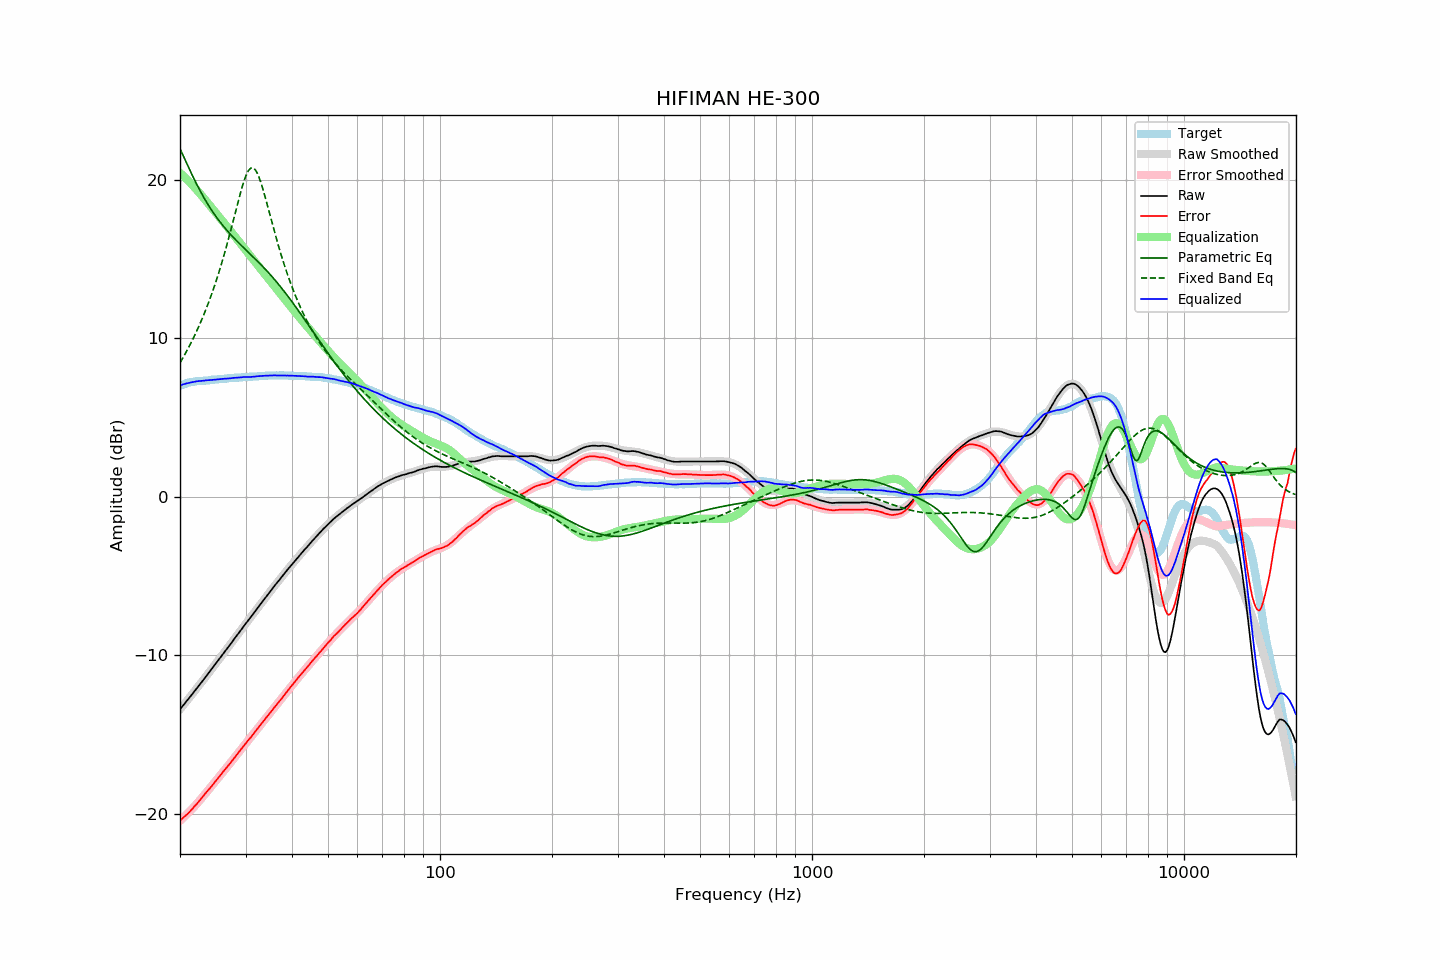

The table this chart was drawn from, first rows:
frequency, raw, error, smoothed, error_smoothed, equalization, parametric_eq, fixed_band_eq, equalized_raw, equalized_smoothed, target
20.00, -13.40, -20.42, -13.40, -20.44, 20.44, 21.96, 8.46, 7.04, 7.04, 7.01
20.20, -13.28, -20.34, -13.28, -20.35, 20.35, 21.74, 8.63, 7.07, 7.07, 7.05
20.40, -13.15, -20.24, -13.15, -20.25, 20.25, 21.53, 8.80, 7.10, 7.10, 7.09
20.61, -13.03, -20.16, -13.03, -20.15, 20.15, 21.31, 8.98, 7.12, 7.13, 7.12
20.81, -12.90, -20.06, -12.90, -20.06, 20.06, 21.08, 9.17, 7.15, 7.15, 7.16
21.02, -12.78, -19.98, -12.78, -19.95, 19.95, 20.86, 9.36, 7.17, 7.18, 7.20
21.23, -12.65, -19.87, -12.65, -19.85, 19.85, 20.64, 9.55, 7.20, 7.20, 7.22
21.44, -12.52, -19.76, -12.52, -19.75, 19.75, 20.43, 9.75, 7.23, 7.22, 7.24
21.66, -12.39, -19.65, -12.40, -19.64, 19.64, 20.21, 9.95, 7.24, 7.24, 7.26
21.87, -12.26, -19.53, -12.27, -19.53, 19.53, 20.01, 10.16, 7.27, 7.26, 7.27
22.09, -12.14, -19.43, -12.14, -19.42, 19.42, 19.80, 10.37, 7.28, 7.28, 7.29
22.31, -12.01, -19.31, -12.01, -19.31, 19.31, 19.60, 10.60, 7.30, 7.30, 7.30
22.54, -11.88, -19.19, -11.88, -19.19, 19.19, 19.41, 10.82, 7.30, 7.31, 7.31
22.76, -11.75, -19.07, -11.75, -19.07, 19.07, 19.22, 11.05, 7.32, 7.32, 7.32
22.99, -11.62, -18.94, -11.62, -18.95, 18.95, 19.03, 11.29, 7.32, 7.33, 7.32
23.22, -11.49, -18.82, -11.49, -18.82, 18.82, 18.85, 11.54, 7.33, 7.33, 7.32
23.45, -11.35, -18.69, -11.36, -18.70, 18.70, 18.68, 11.79, 7.35, 7.34, 7.33
23.69, -11.22, -18.57, -11.23, -18.58, 18.58, 18.51, 12.05, 7.35, 7.35, 7.34
23.92, -11.09, -18.44, -11.09, -18.45, 18.45, 18.35, 12.32, 7.36, 7.36, 7.35
24.16, -10.96, -18.33, -10.96, -18.33, 18.33, 18.19, 12.60, 7.37, 7.37, 7.37
24.40, -10.83, -18.22, -10.83, -18.20, 18.20, 18.04, 12.88, 7.37, 7.38, 7.39
24.65, -10.69, -18.08, -10.69, -18.08, 18.08, 17.89, 13.17, 7.39, 7.39, 7.39
24.89, -10.56, -17.96, -10.56, -17.96, 17.96, 17.74, 13.47, 7.40, 7.40, 7.40
25.14, -10.42, -17.83, -10.43, -17.83, 17.83, 17.60, 13.78, 7.41, 7.41, 7.41
25.39, -10.29, -17.71, -10.29, -17.71, 17.71, 17.46, 14.10, 7.42, 7.42, 7.42
25.65, -10.15, -17.59, -10.16, -17.59, 17.59, 17.33, 14.43, 7.43, 7.43, 7.44
25.91, -10.02, -17.46, -10.02, -17.46, 17.46, 17.20, 14.77, 7.44, 7.44, 7.43
26.16, -9.88, -17.32, -9.89, -17.34, 17.34, 17.08, 15.11, 7.46, 7.45, 7.44
26.43, -9.75, -17.21, -9.75, -17.21, 17.21, 16.96, 15.47, 7.46, 7.46, 7.45
26.69, -9.62, -17.08, -9.62, -17.08, 17.08, 16.84, 15.84, 7.46, 7.47, 7.46
26.96, -9.48, -16.96, -9.48, -16.96, 16.96, 16.72, 16.21, 7.47, 7.47, 7.48
27.23, -9.35, -16.84, -9.35, -16.83, 16.83, 16.61, 16.59, 7.47, 7.48, 7.49
27.50, -9.21, -16.71, -9.21, -16.70, 16.70, 16.50, 16.98, 7.49, 7.49, 7.50
27.77, -9.07, -16.57, -9.07, -16.57, 16.57, 16.39, 17.38, 7.50, 7.50, 7.50
28.05, -8.93, -16.45, -8.94, -16.44, 16.44, 16.28, 17.77, 7.51, 7.51, 7.51
28.33, -8.80, -16.31, -8.80, -16.32, 16.32, 16.18, 18.17, 7.51, 7.52, 7.51
28.62, -8.66, -16.18, -8.66, -16.19, 16.19, 16.08, 18.57, 7.52, 7.52, 7.52
28.90, -8.53, -16.06, -8.53, -16.06, 16.06, 15.97, 18.95, 7.53, 7.53, 7.53
29.19, -8.39, -15.92, -8.39, -15.93, 15.93, 15.87, 19.32, 7.54, 7.54, 7.53
29.48, -8.25, -15.81, -8.26, -15.80, 15.80, 15.77, 19.66, 7.55, 7.54, 7.56
29.78, -8.11, -15.67, -8.13, -15.68, 15.68, 15.68, 19.98, 7.56, 7.55, 7.55
30.08, -7.98, -15.55, -7.99, -15.55, 15.55, 15.58, 20.25, 7.56, 7.56, 7.56
30.38, -7.85, -15.41, -7.86, -15.42, 15.42, 15.48, 20.48, 7.57, 7.56, 7.56
30.68, -7.72, -15.30, -7.72, -15.29, 15.29, 15.38, 20.64, 7.57, 7.57, 7.58
30.99, -7.60, -15.18, -7.59, -15.17, 15.17, 15.28, 20.74, 7.56, 7.58, 7.57
31.30, -7.46, -15.05, -7.45, -15.04, 15.04, 15.19, 20.77, 7.58, 7.58, 7.58
31.61, -7.33, -14.92, -7.32, -14.91, 14.91, 15.09, 20.72, 7.58, 7.59, 7.59
31.93, -7.19, -14.79, -7.19, -14.78, 14.78, 14.99, 20.61, 7.59, 7.60, 7.60
32.24, -7.05, -14.64, -7.05, -14.66, 14.66, 14.89, 20.43, 7.61, 7.61, 7.59
32.57, -6.91, -14.52, -6.92, -14.53, 14.53, 14.79, 20.20, 7.62, 7.61, 7.61
32.89, -6.78, -14.40, -6.78, -14.40, 14.40, 14.69, 19.92, 7.62, 7.62, 7.62
33.22, -6.64, -14.27, -6.65, -14.27, 14.27, 14.58, 19.61, 7.63, 7.62, 7.63
33.55, -6.51, -14.14, -6.51, -14.14, 14.14, 14.48, 19.27, 7.63, 7.63, 7.63
33.89, -6.37, -14.01, -6.38, -14.02, 14.02, 14.37, 18.91, 7.64, 7.64, 7.64
34.23, -6.24, -13.89, -6.25, -13.89, 13.89, 14.26, 18.53, 7.65, 7.64, 7.65
34.57, -6.11, -13.76, -6.11, -13.76, 13.76, 14.15, 18.15, 7.65, 7.65, 7.65
34.92, -5.98, -13.63, -5.98, -13.64, 13.64, 14.04, 17.77, 7.65, 7.65, 7.65
35.27, -5.85, -13.51, -5.85, -13.51, 13.51, 13.92, 17.39, 7.66, 7.66, 7.65
35.62, -5.72, -13.38, -5.72, -13.38, 13.38, 13.81, 17.01, 7.66, 7.66, 7.66
35.97, -5.59, -13.25, -5.60, -13.26, 13.26, 13.69, 16.64, 7.67, 7.66, 7.66
... 635 more rows
